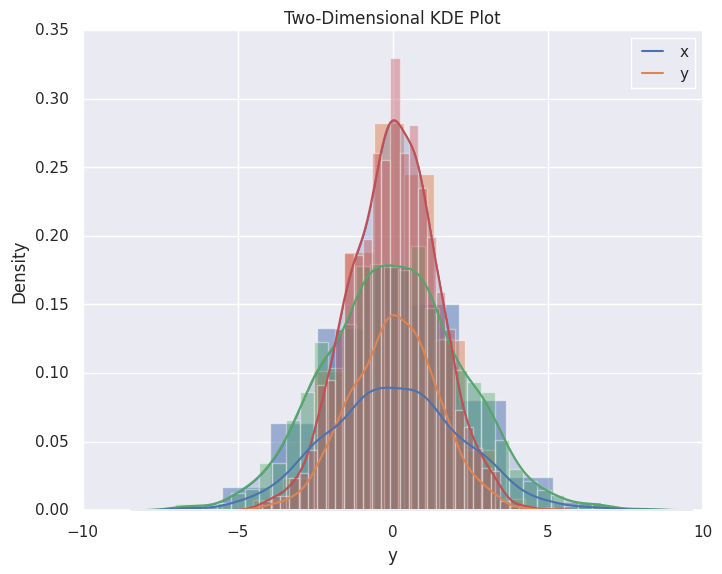

This chart was generated by the following Python code:
import matplotlib.pyplot as plt
plt.style.use('classic')
import numpy as np
import pandas as pd
import seaborn as sns
sns.set()

data = np.random.multivariate_normal([0, 0], [[5, 2], [2, 2]], size=2000)
data = pd.DataFrame(data, columns=['x', 'y'])

for col in 'xy':
    plt.hist(data[col], density=True, alpha=0.5)

plt.title('Histogram')
plt.show()

for col in 'xy':
    sns.kdeplot(data[col], shade=True)

plt.title('Kernel Density Estimation')
plt.show()

sns.distplot(data['x'])
sns.distplot(data['y']);
plt.title('Histogram and KDE Combined')
plt.show()

sns.kdeplot(data);
plt.title('Two-Dimensional KDE Plot')
plt.show()